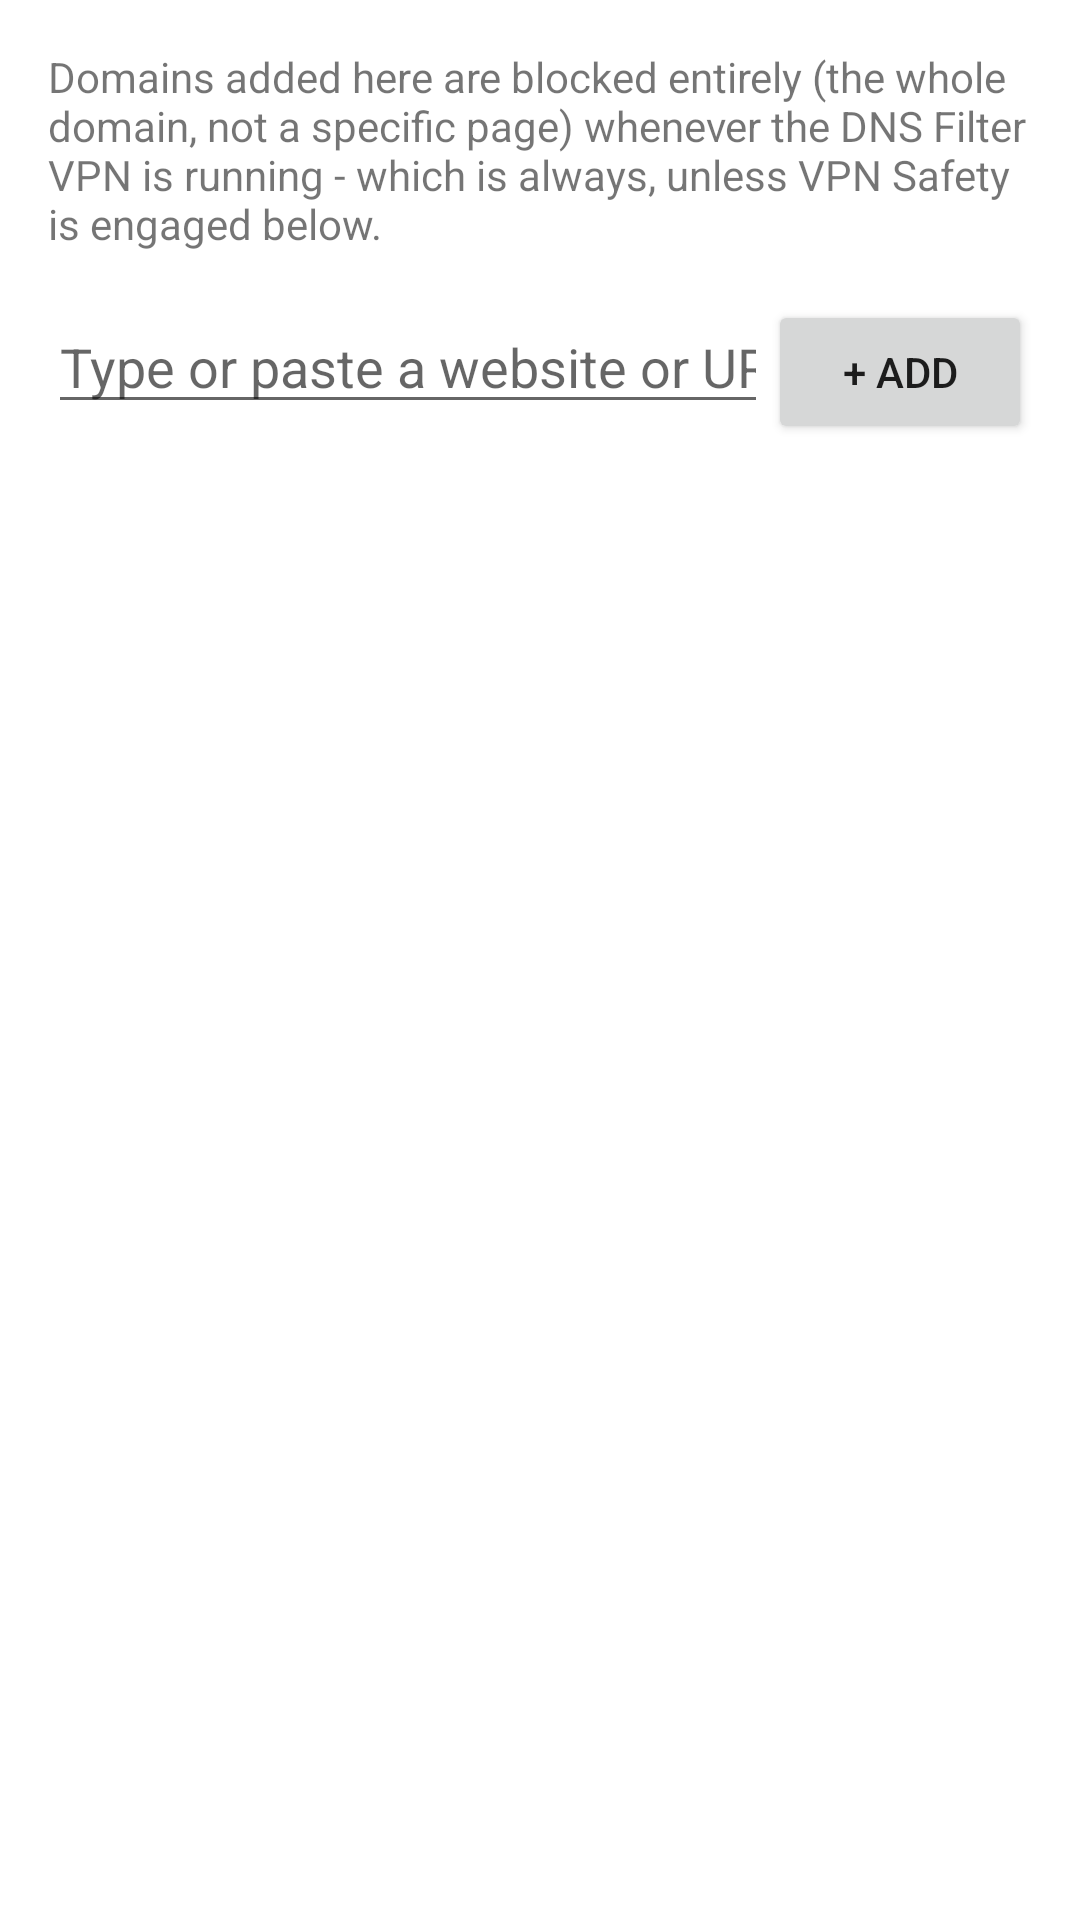

Reconstruct the res/layout file that produces this screen, plus the resources it refers to.
<!-- AndroidManifest.xml: fallback theme Theme.MaterialComponents.DayNight.NoActionBar -->
<!-- res/layout/activity_websites_list.xml -->
<?xml version="1.0" encoding="utf-8"?>
<LinearLayout xmlns:android="http://schemas.android.com/apk/res/android"
    android:layout_width="match_parent"
    android:layout_height="match_parent"
    android:orientation="vertical"
    android:padding="16dp">

    <TextView
        android:layout_width="match_parent"
        android:layout_height="wrap_content"
        android:text="@string/websites_desc"
        android:paddingBottom="16dp" />

    <TextView
        android:id="@+id/txtLockedMessage"
        android:layout_width="match_parent"
        android:layout_height="wrap_content"
        android:text="@string/msg_websites_locked"
        android:paddingBottom="16dp"
        android:visibility="gone" />

    <LinearLayout
        android:layout_width="match_parent"
        android:layout_height="wrap_content"
        android:orientation="horizontal">

        <EditText
            android:id="@+id/editDomain"
            android:layout_width="0dp"
            android:layout_height="wrap_content"
            android:layout_weight="1"
            android:hint="@string/website_hint"
            android:inputType="textUri" />

        <Button
            android:id="@+id/btnAddDomain"
            android:layout_width="wrap_content"
            android:layout_height="wrap_content"
            android:text="@string/add_website_button" />
    </LinearLayout>

    <ScrollView
        android:layout_width="match_parent"
        android:layout_height="wrap_content">

        <LinearLayout
            android:id="@+id/websitesContainer"
            android:layout_width="match_parent"
            android:layout_height="wrap_content"
            android:orientation="vertical"
            android:paddingTop="12dp" />
    </ScrollView>

</LinearLayout>
<!-- resources referenced by this layout -->
<resources>
  <string name="add_website_button">+ Add</string>
  <string name="msg_websites_locked">Removing a website can only be done during an unlocked time. Adding one is always allowed.</string>
  <string name="website_hint">Type or paste a website or URL</string>
  <string name="websites_desc">Domains added here are blocked entirely (the whole domain, not a specific page) whenever the DNS Filter VPN is running - which is always, unless VPN Safety is engaged below.</string>
</resources>
